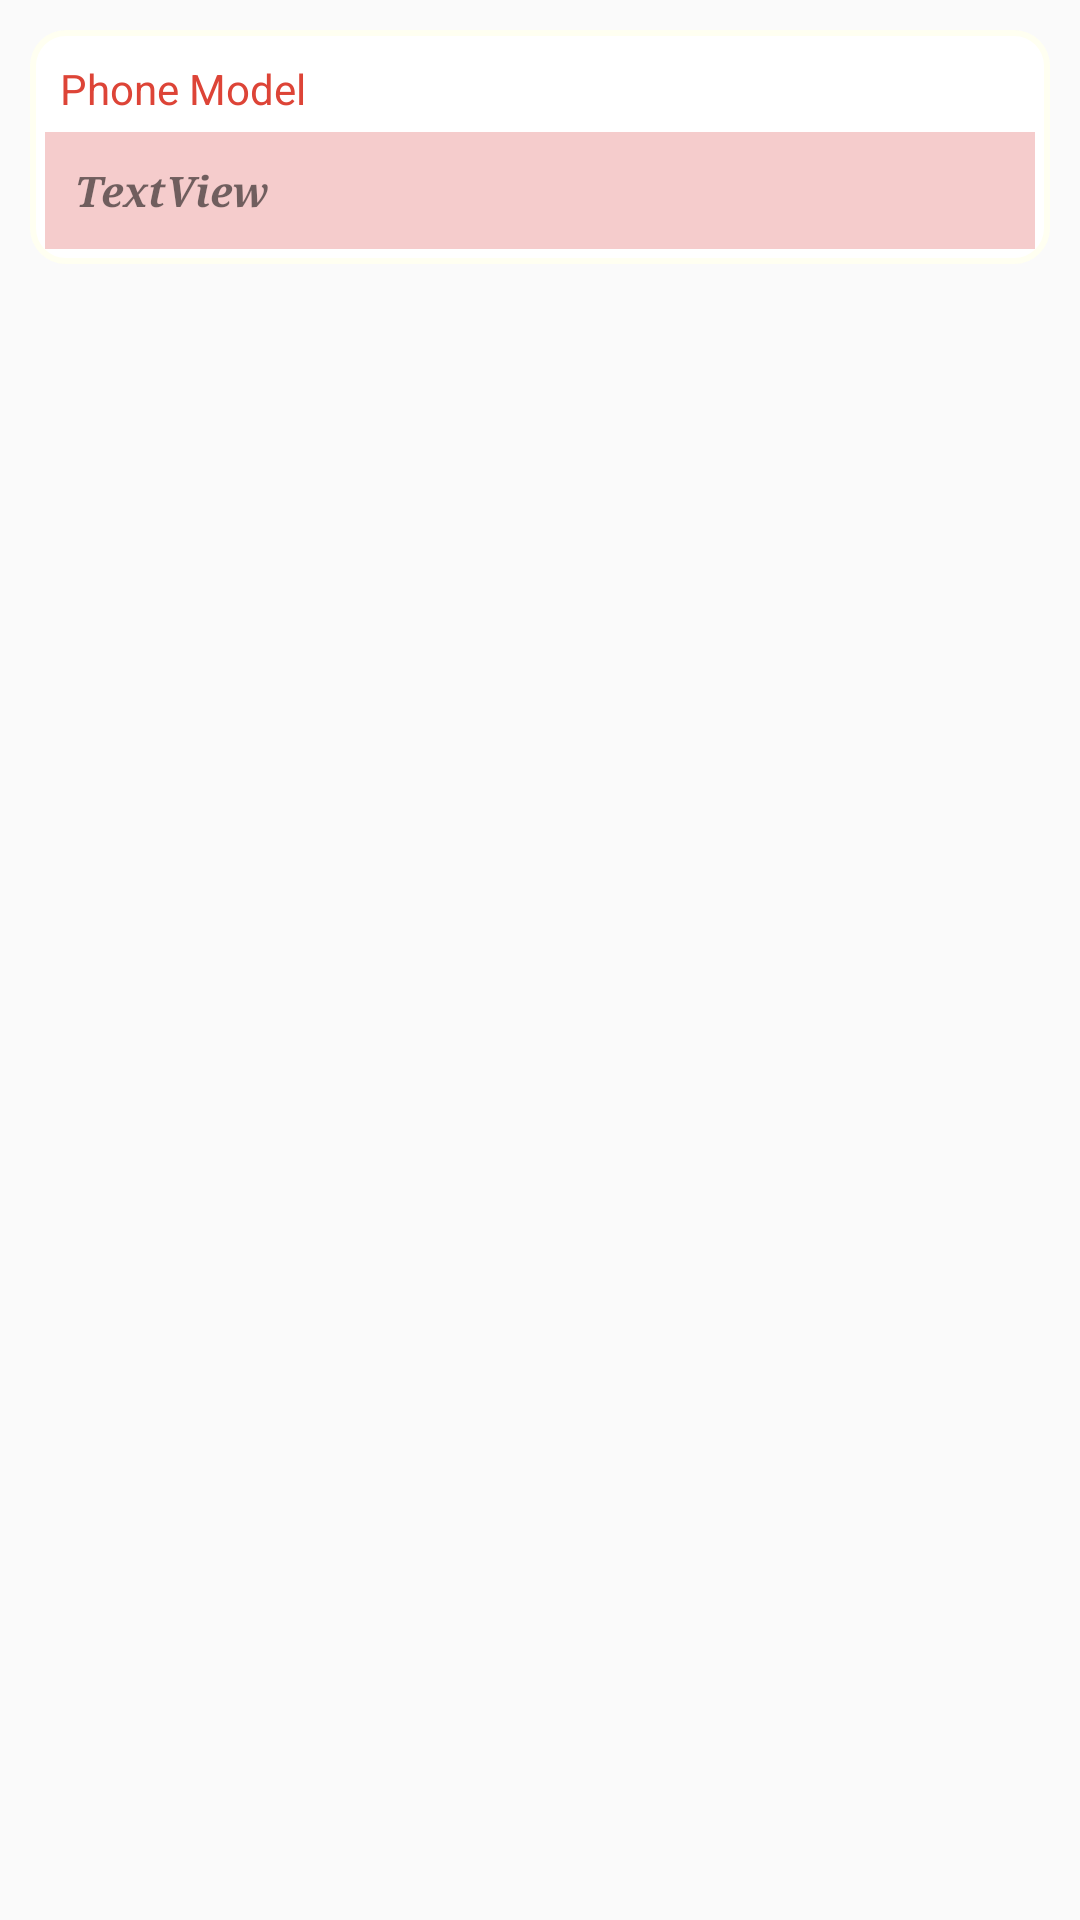

Here is an Android app screen rendered from its layout file. Give the layout XML and the strings, colors and styles it references.
<!-- AndroidManifest.xml: application theme AppTheme -->
<!-- res/layout/disp_layout.xml -->
<?xml version="1.0" encoding="utf-8"?>
<LinearLayout xmlns:android="http://schemas.android.com/apk/res/android"
    android:orientation="vertical" android:layout_width="match_parent"
    android:layout_height="match_parent">

    <LinearLayout
        android:layout_width="match_parent"
        android:layout_height="wrap_content"
        android:background="@drawable/border_radius"
        android:orientation="vertical"
        android:layout_margin="10dp">

        <TextView
            android:id="@+id/textView"
            android:layout_width="match_parent"
            android:layout_height="wrap_content"
            android:layout_weight="1"
            android:text="Phone Model"
            android:textColor="@color/colorRed"
            android:padding="5dp"/>

        <LinearLayout
            android:layout_width="match_parent"
            android:layout_height="match_parent"
            android:layout_weight="1"
            android:background="@color/colorPink"
            android:orientation="vertical">

            <TextView
                android:id="@+id/textView2"
                android:layout_width="match_parent"
                android:layout_height="wrap_content"
                android:padding="10dp"
                android:text="TextView"
                android:textStyle="bold|italic"
                android:typeface="serif" />
        </LinearLayout>
    </LinearLayout>

</LinearLayout>
<!-- resources referenced by this layout -->
<resources>
  <color name="colorPink">#f5cccc</color>
  <color name="colorRed">#DD4437</color>
  <!-- drawable border_radius (drawable) -->
  <?xml version="1.0" encoding="utf-8"?>
  <shape
      xmlns:android="http://schemas.android.com/apk/res/android"
      android:shape="rectangle"   >
  
      <solid
          android:color="#FFFFFF" >
      </solid>
  
      <stroke
          android:width="2dp"
          android:color="#FFFFF1" >
      </stroke>
  
      <padding
          android:left="5dp"
          android:top="5dp"
          android:right="5dp"
          android:bottom="5dp" >
      </padding>
  
      <corners
          android:radius="11dp"   >
      </corners>
  
  </shape>
  <style name="AppTheme" parent="Theme.AppCompat.Light.DarkActionBar">
          
          <item name="colorPrimary">@color/colorPrimary</item>
          <item name="colorPrimaryDark">@color/colorPrimaryDark</item>
          <item name="colorAccent">@color/colorAccent</item>
      </style>
  <color name="colorPrimary">#3F51B5</color>
  <color name="colorPrimaryDark">#303F9F</color>
  <color name="colorAccent">#FF4081</color>
</resources>
